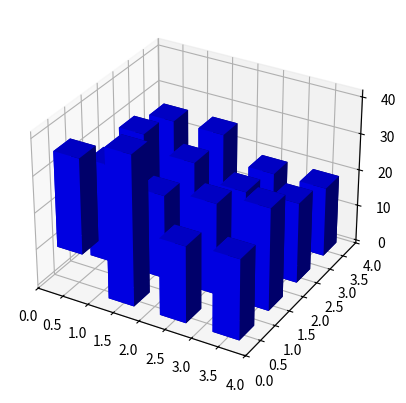

The matplotlib source for this figure:
# -*- coding: utf-8 -*-
__author__ = 'Vit'


from mpl_toolkits.mplot3d import Axes3D
import matplotlib.pyplot as plt

fig = plt.figure()
ax = fig.add_subplot(111, projection='3d')

xpos=(0.25,  0.25,  0.25,  0.25,  1.25,  1.25,  1.25,  1.25,  2.25,  2.25,  2.25,  2.25, 3.25,  3.25,  3.25,  3.25)
ypos=(0.25,  1.25,  2.25,  3.25,  0.25,  1.25,  2.25,  3.25,  0.25,  1.25,  2.25,  3.25, 0.25,  1.25,  2.25,  3.25)
zpos=( 10.,  0.,  0.,  0.,  0.,  0.,  0.,  0.,  0.,  0.,  0.,  0.,  0.,  0.,  0.,  0.)
dz=( 26.,  27.,  29.,  26.,  41.,  23.,  25.,  26.,  21.,  25.,  21.,  19.,  22.,  28.,  22.,  19.)

# dz = hist.flatten()

dx=0.5
dy=0.5

ax.bar3d(xpos, ypos, zpos, dx, dy, dz, color='b')#, zsort='average')

plt.show()